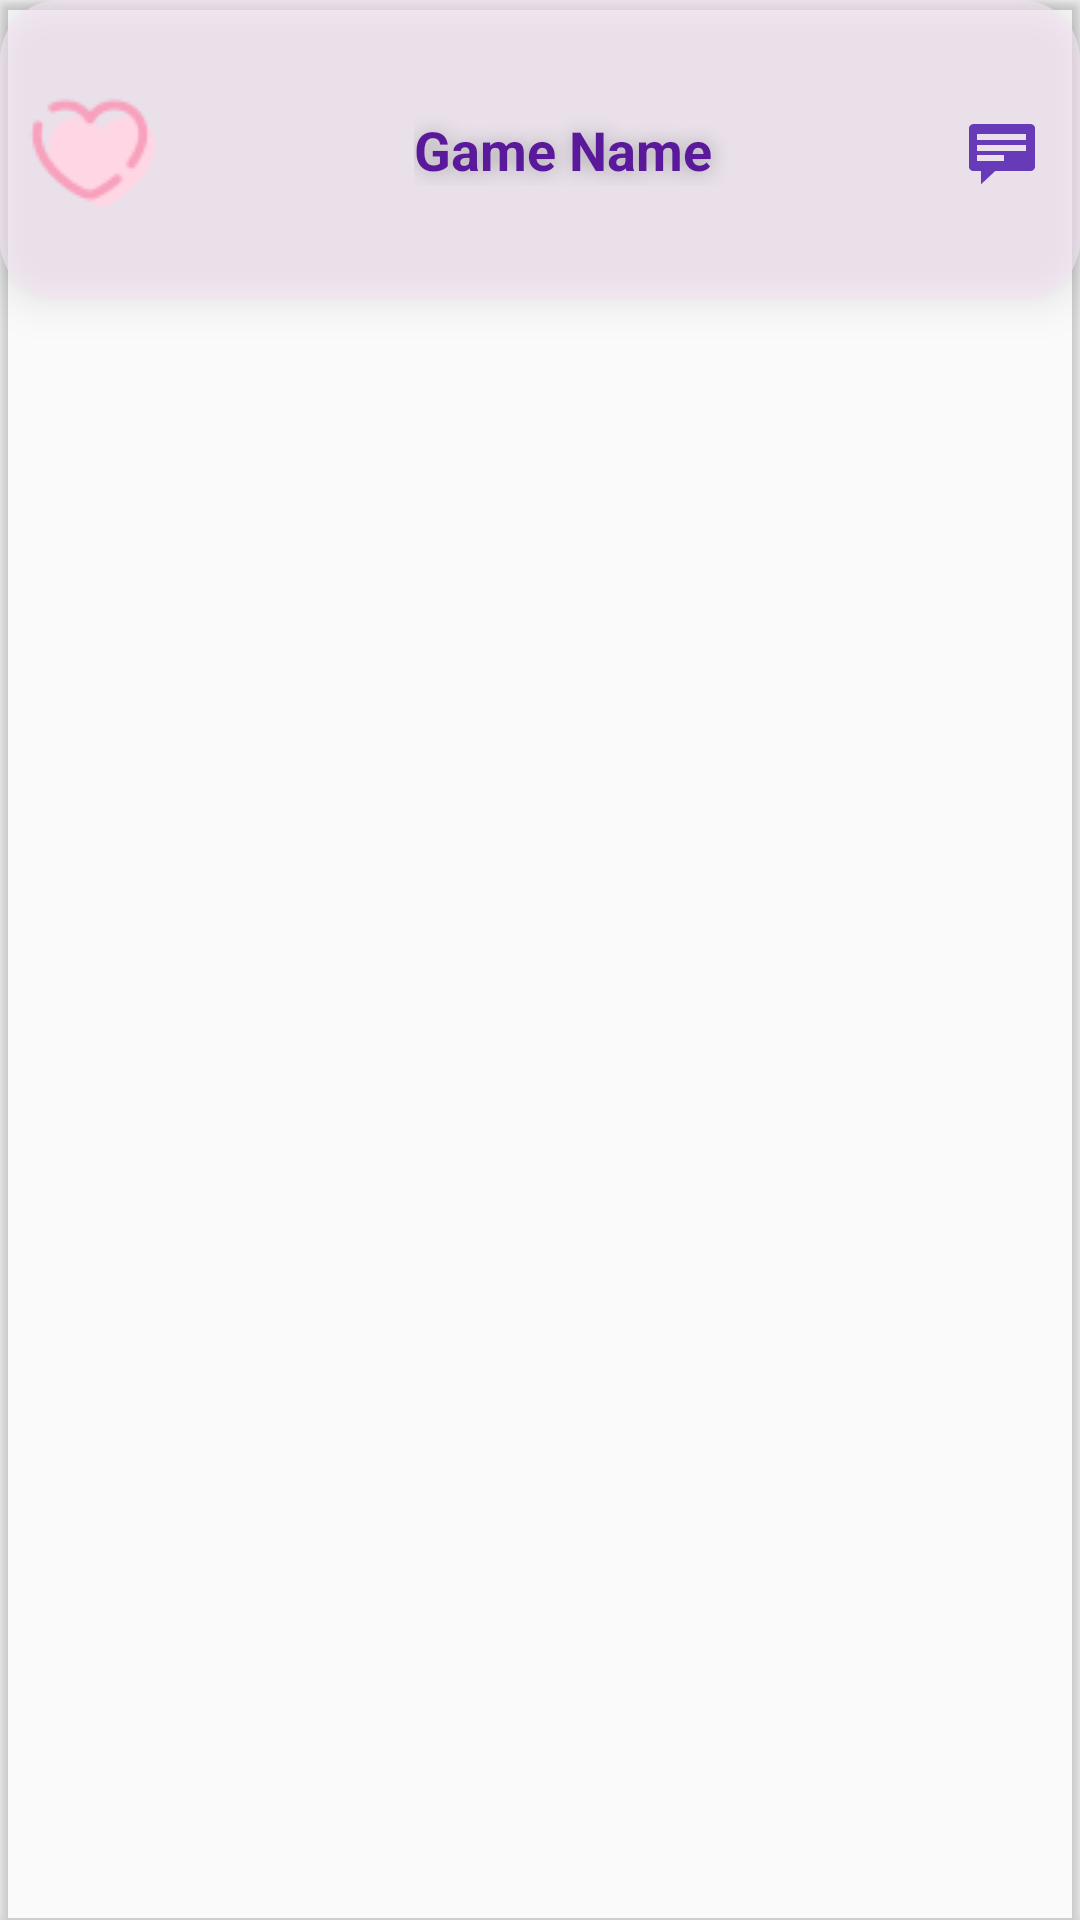

Here is an Android app screen rendered from its layout file. Give the layout XML and the strings, colors and styles it references.
<!-- AndroidManifest.xml: application theme Theme.FinalProjectGameMenu -->
<!-- res/layout/cardgame.xml -->
<?xml version="1.0" encoding="utf-8"?>
<androidx.cardview.widget.CardView xmlns:android="http://schemas.android.com/apk/res/android"
    xmlns:app="http://schemas.android.com/apk/res-auto"
    android:id="@+id/gameCardViewRes"
    android:layout_width="match_parent"
    android:layout_height="wrap_content"
    android:layout_margin="2dp"
    app:cardBackgroundColor="#09FFFFFF">

    <LinearLayout
        android:id="@+id/gameContainer"
        android:layout_width="match_parent"
        android:layout_height="100dp"
        android:background="@drawable/card_background"
        android:elevation="8dp"
        android:gravity="center_vertical"
        android:orientation="horizontal"
        android:padding="6dp"
        android:radius="20dp"
        android:scaleType="centerCrop">

        <Button
            android:id="@+id/heartBtn"
            android:layout_width="48dp"
            android:layout_height="48dp"
            android:layout_marginEnd="12dp"
            android:background="@drawable/heartlogofull"
            android:contentDescription="@null"
            android:gravity="center"
            android:importantForAccessibility="no" />


        <ImageView
            android:id="@+id/gameImage"
            android:layout_width="60dp"
            android:layout_height="60dp"
            android:layout_marginEnd="12dp"
            android:contentDescription="@null"
            android:scaleType="centerCrop" />


        <TextView
            android:id="@+id/textGameName"
            android:layout_width="0dp"
            android:layout_height="wrap_content"
            android:layout_weight="1"
            android:paddingEnd="8dp"
            android:text="Game Name"
            android:shadowColor="#E2A0A0A0"
            android:shadowDx="0.5"
            android:shadowDy="0.5"
            android:shadowRadius="15"
            android:textColor="#5A189A"
            android:textSize="18sp"
            android:textStyle="bold" />


        <ImageButton
            android:id="@+id/chatBtn"
            android:layout_width="wrap_content"
            android:layout_height="48dp"
            android:layout_marginStart="12dp"
            android:background="?android:attr/selectableItemBackgroundBorderless"
            android:contentDescription="@null"
            android:importantForAccessibility="no"
            android:padding="8dp"
            app:srcCompat="@android:drawable/stat_notify_chat"
            app:tint="#673AB7" />
    </LinearLayout>
</androidx.cardview.widget.CardView>
<!-- resources referenced by this layout -->
<resources>
  <!-- drawable card_background (drawable) -->
  <?xml version="1.0" encoding="utf-8"?>
  <shape xmlns:android="http://schemas.android.com/apk/res/android">
      <corners android:radius="20dp"/>
      <solid android:color="#99F3E5F5"/>
  </shape>
  <!-- drawable heartlogofull: png bitmap (drawable, 1430 bytes) -->
  <style name="Theme.FinalProjectGameMenu" parent="Base.Theme.FinalProjectGameMenu" />
  <style name="Base.Theme.FinalProjectGameMenu" parent="Theme.AppCompat.DayNight.NoActionBar">
          
          
      </style>
</resources>
